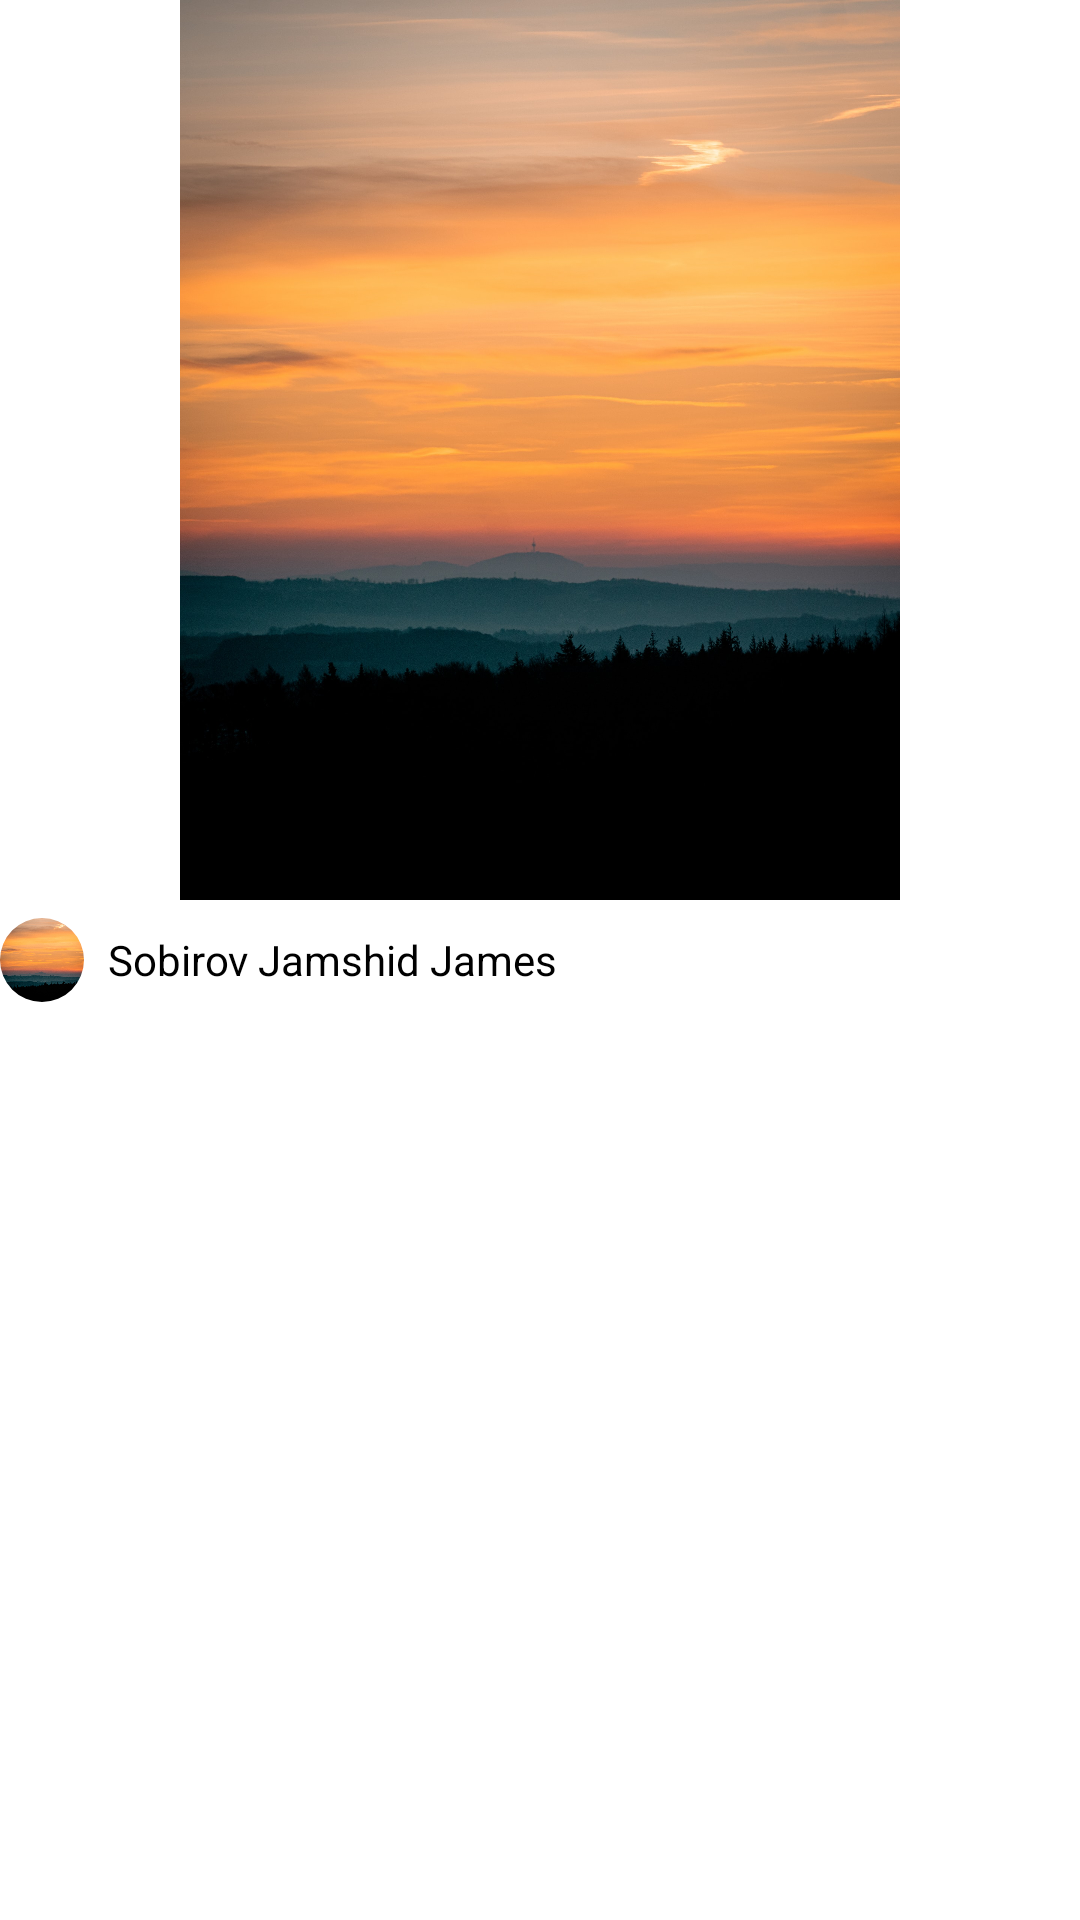

Write the Android layout XML for this screen, with the resource values it uses.
<!-- AndroidManifest.xml: application theme Theme.AnyPhoto -->
<!-- res/layout/home_page_image_item.xml -->
<?xml version="1.0" encoding="utf-8"?>
<LinearLayout xmlns:android="http://schemas.android.com/apk/res/android"
    xmlns:app="http://schemas.android.com/apk/res-auto"
    android:layout_width="match_parent"
    android:layout_height="wrap_content"
    android:layout_marginHorizontal="8dp"
    android:layout_marginTop="4dp"
    android:layout_weight="1"
    android:orientation="vertical">

    <com.google.android.material.imageview.ShapeableImageView
        android:id="@+id/shiv_photo"
        android:layout_width="match_parent"
        android:layout_height="wrap_content"
        android:adjustViewBounds="true"
        android:maxHeight="300dp"
        android:scaleType="fitCenter"
        android:src="@drawable/photo"
        app:shapeAppearance="@style/homePageImageShape" />

    <LinearLayout
        android:layout_width="match_parent"
        android:layout_height="wrap_content"
        android:layout_marginTop="2dp"
        android:layout_marginBottom="6dp"
        android:gravity="top"
        android:orientation="horizontal">

        <LinearLayout
            android:id="@+id/ll_user"
            android:layout_width="0dp"
            android:layout_height="wrap_content"
            android:layout_weight="1"
            android:gravity="center_vertical">

            <com.google.android.material.imageview.ShapeableImageView
                android:id="@+id/shiv_profile_photo"
                android:layout_width="28dp"
                android:layout_height="28dp"
                android:layout_marginVertical="4dp"
                android:layout_marginEnd="4dp"
                android:adjustViewBounds="true"
                android:scaleType="centerCrop"
                android:src="@drawable/photo"
                app:shapeAppearance="@style/circleImage" />

            <LinearLayout
                android:layout_width="match_parent"
                android:layout_height="match_parent"
                android:layout_gravity="center_horizontal"
                android:gravity="center_vertical"
                android:orientation="vertical">

                <TextView
                    android:id="@+id/tv_fullname"
                    android:layout_width="wrap_content"
                    android:layout_height="wrap_content"
                    android:layout_marginStart="4dp"
                    android:text="Sobirov Jamshid James"
                    android:textColor="@color/black"
                    android:textSize="14sp" />


            </LinearLayout>

        </LinearLayout>

        <ImageView
            android:id="@+id/btn_more"
            android:layout_width="24dp"
            android:layout_height="24dp"
            android:layout_gravity="center_vertical"
            android:layout_marginVertical="2dp"
            android:layout_marginTop="4dp"
            android:layout_marginEnd="4dp"
            android:adjustViewBounds="true"
            android:src="@drawable/ic_baseline_more_horiz_24"
            app:tint="@color/black" />


    </LinearLayout>

</LinearLayout>
<!-- resources referenced by this layout -->
<resources>
  <!-- drawable photo: jpg bitmap (drawable-v24, 262583 bytes) -->
  <style name="circleImage">
          <item name="cornerFamily"> rounded </item>
          <item name="cornerSize">50%</item>
      </style>
  <style name="homePageImageShape">
          <item name="cornerFamily"> rounded </item>
          <item name="cornerSize">10dp</item>
      </style>
  <style name="Theme.AnyPhoto" parent="Theme.MaterialComponents.DayNight.NoActionBar">
          
          <item name="colorPrimary">@color/white</item>
          <item name="colorPrimaryVariant">@color/white</item>
          <item name="colorOnPrimary">@color/white</item>
          
          <item name="colorSecondary">@color/teal_200</item>
          <item name="colorSecondaryVariant">@color/teal_700</item>
          <item name="colorOnSecondary">@color/black</item>
          
          <item name="android:statusBarColor" tools:targetApi="l">?attr/colorPrimaryVariant</item>
          
          <item name="android:windowLightStatusBar">true</item>
      </style>
  <!-- not gathered from this repository: default colours our renderer supplied (Android Studio template values) -->
  <color name="teal_200">#FF03DAC5</color>
  <color name="teal_700">#FF018786</color>
  <color name="black">#FF000000</color>
  <color name="white">#FFFFFFFF</color>
</resources>
